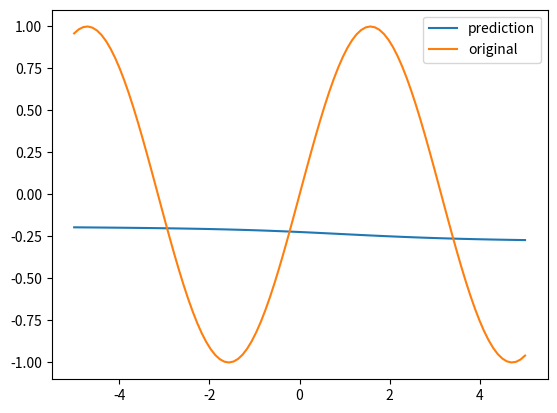

The matplotlib source for this figure:
import numpy as np
import matplotlib.pyplot as plt

class MLP(object):
    
    @staticmethod # 정적 메소드
    def sigmoid(x): # 활성함수 sigmoid
        return 1/(1+np.power(np.e, -x)) # 1/1+e^-x

    @staticmethod
    def identity(x): # static 변수로 변경
        return x

    @staticmethod
    def inv_sig(x):
        tmp = MLP.sigmoid(x)
        return tmp*(1-tmp)

    def __init__(self, MODEL_LAYER): ## **연산자 사용
        self.layers = MODEL_LAYER # 모델의 LAYER
        self.activate = [MLP.identity] # 각 층의 적용되는 활성함수가 들어가는 리스트
        self.weights = [1] # 웨이트 값
        self.bias = [0] # 바이어스 값
        self.lr = 0.002 # 학습률

        for i in range(1, len(self.layers)): # 각 층에 웨이트 값과 바이어스 값을 랜덤으로 지정)
            self.weights.append(np.random.normal(0, 0.5, (self.layers[i-1],self.layers[i]))) # 평균 0, 표준편차 0.5, layer의 i-1번째 노드수 x i번째 노드수 형태의 행렬로 랜덤 웨이트 지정
            self.bias.append(np.random.normal(0, 0.5, self.layers[i])) # 평균 0, 표준편차 0.5, layer의 i번째 노드 수만큼 bias 랜덤 지정
            # weights 개수 형태 = [[1], [5], [5x5], [5x5], [5]]
            # bias 개수 형태 = [[1], [5], [5], [5], [1]]

            if i != len(self.layers) -1: # 활성함수 형태 = [identity, sigmoid, sigmoid, sigmoid, identity] identity = 입력층, 출력층은 활성함수가 없음
                self.activate.append(MLP.sigmoid)
            else:
                self.activate.append(MLP.identity)

    def feed_forward(self, xs): # 정현파, xs값 입력

        self.U = [xs]
        self.Z = [xs]
        for i in range(1, len(self.layers)):
            u = self.Z[i-1].dot(self.weights[i]) + self.bias[i] # 행렬 곱 dot함수 사용 (xs) X (웨이트값) + (바이어스)
            z = self.activate[i](u) # u 값에 활성함수 sigmoid 적용
            self.U.append(u)
            self.Z.append(z)

        return self.Z[-1] # Z의 가장 마지막 값 = feed_forward를 거친 마지막 출력값


    def back_propagate(self, xs, ys): # 학습 데이터 xs값과 라벨 ys값 입력

        pred_ys = self.feed_forward(xs) # feed_forward의 출력값 (예측한 결과)
        self.D = []

        for i in reversed(range(1,len(self.layers))): # i = 4 3 2 1
            if i == len(self.layers) - 1:
                d = pred_ys - ys # 예측한 값 - 정답 값
            else:
# ---------------------------------------------------------------------------------------------------------잘 모르겠음
                d = self.inv_sig(self.U[i])*(self.D[-1].dot(self.weights[i+1].T))

            dW = self.Z[i-1].T.dot(d)
            db = np.sum(d, axis=0) # np.sum(axis = 0) 가장 큰 범위의 list를 제거한 후 각 리스트에 해당하는 값끼리 더함 (차원이 1개 줄어듬)
# ---------------------------------------------------------------------------------------------------------잘 모르겠음

            self.weights[i] -= self.lr*dW # weight = weight - (학습률 X weight)
            self.bias[i] -= self.lr*db # bias = bias - (학습률 X bias)
            self.D.append(d)
        return

    def evaluate(self, xs, ys):
        pred_ys = self.feed_forward(xs)
        d = pred_ys - ys
        return np.mean(np.sqrt(d**2)) # d의 제곱의 평균
    

if __name__ == '__main__':
    layers=[1,5,5,5,1]
    model = MLP(layers)
    
    train_x = np.linspace(-5,5,100) # -5부터 5까지의 수를 100개로 나눔
    train_y = np.sin(train_x) #  train_x값을 sin함수를 취함

    xs = train_x.reshape(-1,1) # 1차원으로 바꿔줌
    ys = train_y.reshape(-1,1)

    pred_ys = model.feed_forward(xs) # 순전파 함수에 xs값 입력

    for i in range(1):
        model.back_propagate(xs, ys)

        if (i+1) % 5000 == 0:
            error = model.evaluate(xs, ys)
            print('ITER={:05d}회, accuracy={:.2f}%'.format(i+1, (1-error)*100))
            
    pred_ys = model.feed_forward(xs)
    
    plt.plot(xs.ravel(), pred_ys.ravel(), label='prediction')
    plt.plot(xs.ravel(), train_y.ravel(), label='original')
    plt.legend()
    plt.show() 